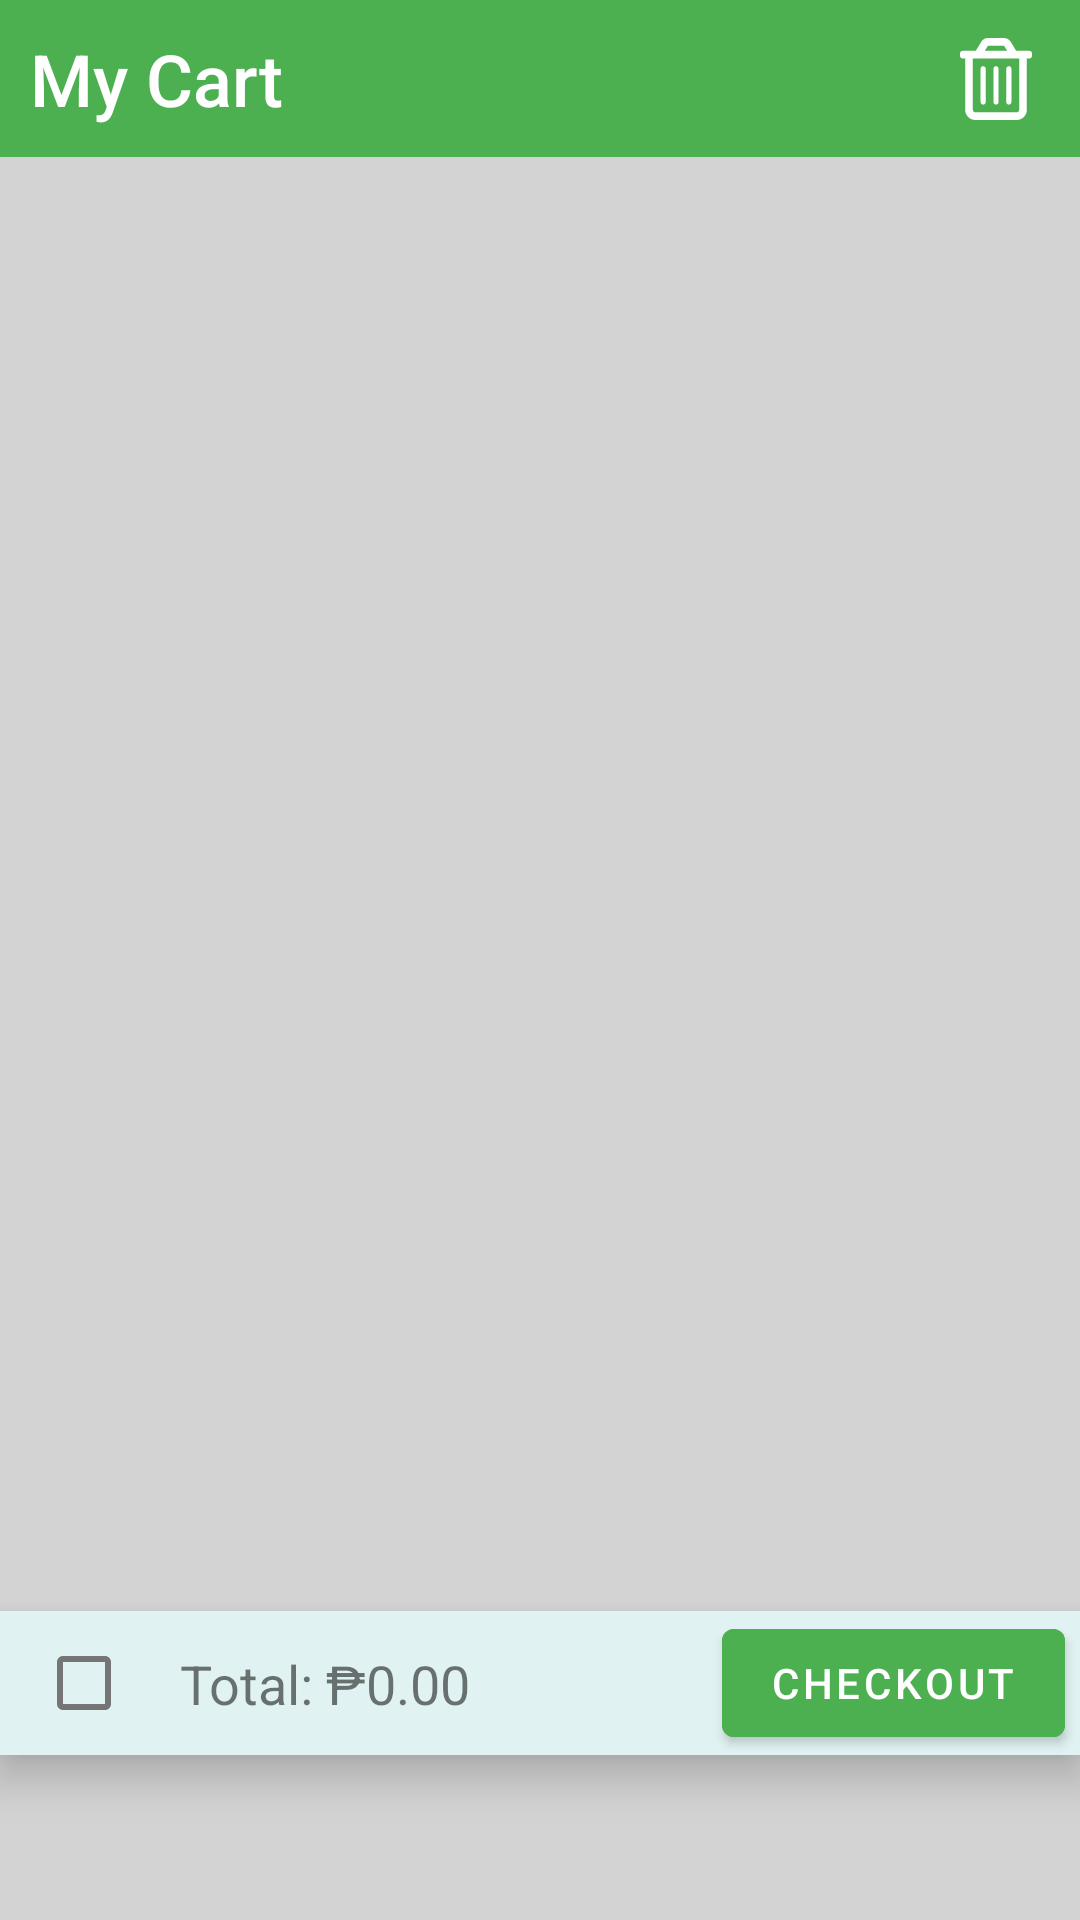

Produce the Android XML layout that renders to this screen, including the resource entries it uses.
<!-- AndroidManifest.xml: application theme Theme.ShoppingCart -->
<!-- res/layout/fragment_cart.xml -->
<?xml version="1.0" encoding="utf-8"?>
<androidx.constraintlayout.widget.ConstraintLayout xmlns:android="http://schemas.android.com/apk/res/android"
    xmlns:tools="http://schemas.android.com/tools"
    android:layout_width="match_parent"
    android:layout_height="match_parent"
    xmlns:app="http://schemas.android.com/apk/res-auto"
    tools:context=".CartFragment"
    android:background="@color/gray">

    <androidx.constraintlayout.widget.ConstraintLayout
        android:id="@+id/headerLayout"
        android:layout_width="match_parent"
        android:layout_height="wrap_content"
        android:background="#4CAF50"
        app:layout_constraintBottom_toBottomOf="parent"
        app:layout_constraintEnd_toEndOf="parent"
        app:layout_constraintHorizontal_bias="1.0"
        app:layout_constraintStart_toStartOf="parent"
        app:layout_constraintTop_toTopOf="parent"
        app:layout_constraintVertical_bias="0.0">

        <TextView
            android:id="@+id/textView"
            android:layout_width="wrap_content"
            android:layout_height="wrap_content"
            android:fontFamily="sans-serif-medium"
            android:paddingLeft="10dp"
            android:paddingTop="10dp"
            android:paddingBottom="10dp"
            android:text="My Cart"
            android:textColor="#FFFFFF"
            android:textSize="24sp"
            app:layout_constraintBottom_toBottomOf="parent"
            app:layout_constraintEnd_toEndOf="parent"
            app:layout_constraintHorizontal_bias="0.0"
            app:layout_constraintStart_toStartOf="parent"
            app:layout_constraintTop_toTopOf="parent"
            app:layout_constraintVertical_bias="0.0" />

        <ImageButton
            android:id="@+id/removeButton"
            android:layout_width="wrap_content"
            android:layout_height="wrap_content"
            android:clickable="true"
            android:focusable="true"
            android:layout_marginEnd="16dp"
            android:src="@drawable/trash"
            android:background="?android:attr/selectableItemBackgroundBorderless"
            app:layout_constraintBottom_toBottomOf="parent"
            app:layout_constraintEnd_toEndOf="parent"
            app:layout_constraintTop_toTopOf="parent" />

    </androidx.constraintlayout.widget.ConstraintLayout>

    <androidx.recyclerview.widget.RecyclerView
        android:id="@+id/cartRecyclerView"
        android:layout_width="0dp"
        android:layout_height="0dp"
        android:layout_marginStart="10px"
        android:layout_marginTop="10px"
        android:layout_marginEnd="10px"
        app:layout_constraintBottom_toTopOf="@id/checkoutBox"
        app:layout_constraintEnd_toEndOf="parent"
        app:layout_constraintHorizontal_bias="1.0"
        app:layout_constraintStart_toStartOf="parent"
        app:layout_constraintTop_toBottomOf="@id/headerLayout"
        app:layout_constraintVertical_bias="0.0" />

    <androidx.constraintlayout.widget.ConstraintLayout
        android:id="@+id/checkoutBox"
        android:layout_width="match_parent"
        android:layout_height="wrap_content"
        android:layout_marginBottom="55dp"
        android:background="@drawable/checkout_box_border"
        android:elevation="8dp"
        app:layout_constraintBottom_toBottomOf="parent"
        app:layout_constraintEnd_toEndOf="parent"
        app:layout_constraintHorizontal_bias="0.0"
        app:layout_constraintStart_toStartOf="parent"
        app:layout_constraintTop_toTopOf="parent"
        app:layout_constraintVertical_bias="1.0">

        <CheckBox
            android:id="@+id/selectAllCheckbox"
            android:layout_width="wrap_content"
            android:layout_height="wrap_content"
            android:layout_marginStart="4dp"
            app:layout_constraintBottom_toBottomOf="parent"
            app:layout_constraintStart_toStartOf="parent"
            app:layout_constraintTop_toTopOf="parent"
            app:layout_constraintVertical_bias="0.0" />

        <TextView
            android:id="@+id/totalPriceTextView"
            android:layout_width="wrap_content"
            android:layout_height="wrap_content"
            android:layout_marginStart="8dp"
            android:text="Total: ₱0.00"
            android:textSize="18sp"
            app:layout_constraintBottom_toBottomOf="parent"
            app:layout_constraintStart_toEndOf="@+id/selectAllCheckbox"
            app:layout_constraintTop_toTopOf="parent" />

        <Button
            android:id="@+id/checkoutButton"
            android:layout_width="wrap_content"
            android:layout_height="wrap_content"
            android:backgroundTint="@color/green"
            android:text="Checkout"
            android:textColor="@color/white"
            app:layout_constraintBottom_toBottomOf="parent"
            app:layout_constraintEnd_toEndOf="parent"
            app:layout_constraintHorizontal_bias="0.979"
            app:layout_constraintStart_toStartOf="parent"
            app:layout_constraintTop_toTopOf="parent" />
    </androidx.constraintlayout.widget.ConstraintLayout>


</androidx.constraintlayout.widget.ConstraintLayout>
<!-- resources referenced by this layout -->
<resources>
  <color name="gray">#D3D3D3</color>
  <color name="green">#4CAF50</color>
  <color name="white">#FFFFFF</color>
  <!-- drawable checkout_box_border (drawable) -->
  <?xml version="1.0" encoding="utf-8"?>
  <shape xmlns:android="http://schemas.android.com/apk/res/android">
      <solid android:color="#E0F2F1" />
  
  </shape>
  <!-- drawable trash (drawable) -->
  <vector xmlns:android="http://schemas.android.com/apk/res/android" android:height="27.428572dp" android:viewportHeight="512" android:viewportWidth="448" android:width="24dp">
        
      <path android:fillColor="#ffffff" android:pathData="M432,80h-82.38l-34,-56.75C306.1,8.83 291.4,0 274.6,0L173.4,0c-16.8,0 -32.4,8.83 -41,23.25L98.38,80L16,80C7.13,80 0,87.13 0,96v16c0,8.9 7.13,16 16,16h16v320c0,35.35 28.65,64 64,64h256c35.35,0 64,-28.65 64,-64L416,128h16c8.9,0 16,-7.1 16,-16L448,96c0,-8.87 -7.1,-16 -16,-16zM171.9,50.88c1,-1.75 3,-2.88 5.1,-2.88h94c2.13,0 4.13,1.13 5.13,2.88L293.6,80L154.4,80l17.5,-29.12zM352,464L96,464c-8.84,0 -16,-7.16 -16,-16L80,128h288v320c0,8.8 -7.2,16 -16,16zM224,416c8.84,0 16,-7.16 16,-16L240,192c0,-8.84 -7.16,-16 -16,-16s-16,7.2 -16,16v208c0,8.8 7.2,16 16,16zM144,416c8.8,0 16,-7.2 16,-16L160,192c0,-8.84 -7.16,-16 -16,-16s-16,7.2 -16,16v208c0,8.8 7.2,16 16,16zM304,416c8.84,0 16,-7.16 16,-16L320,192c0,-8.84 -7.16,-16 -16,-16s-16,7.2 -16,16v208c0,8.8 7.2,16 16,16z"/>
      
  </vector>
  <style name="Theme.ShoppingCart" parent="Base.Theme.ShoppingCart" />
  <style name="Base.Theme.ShoppingCart" parent="Theme.MaterialComponents.DayNight.NoActionBar">
          
          <item name="colorPrimary">@color/green</item>
      </style>
</resources>
